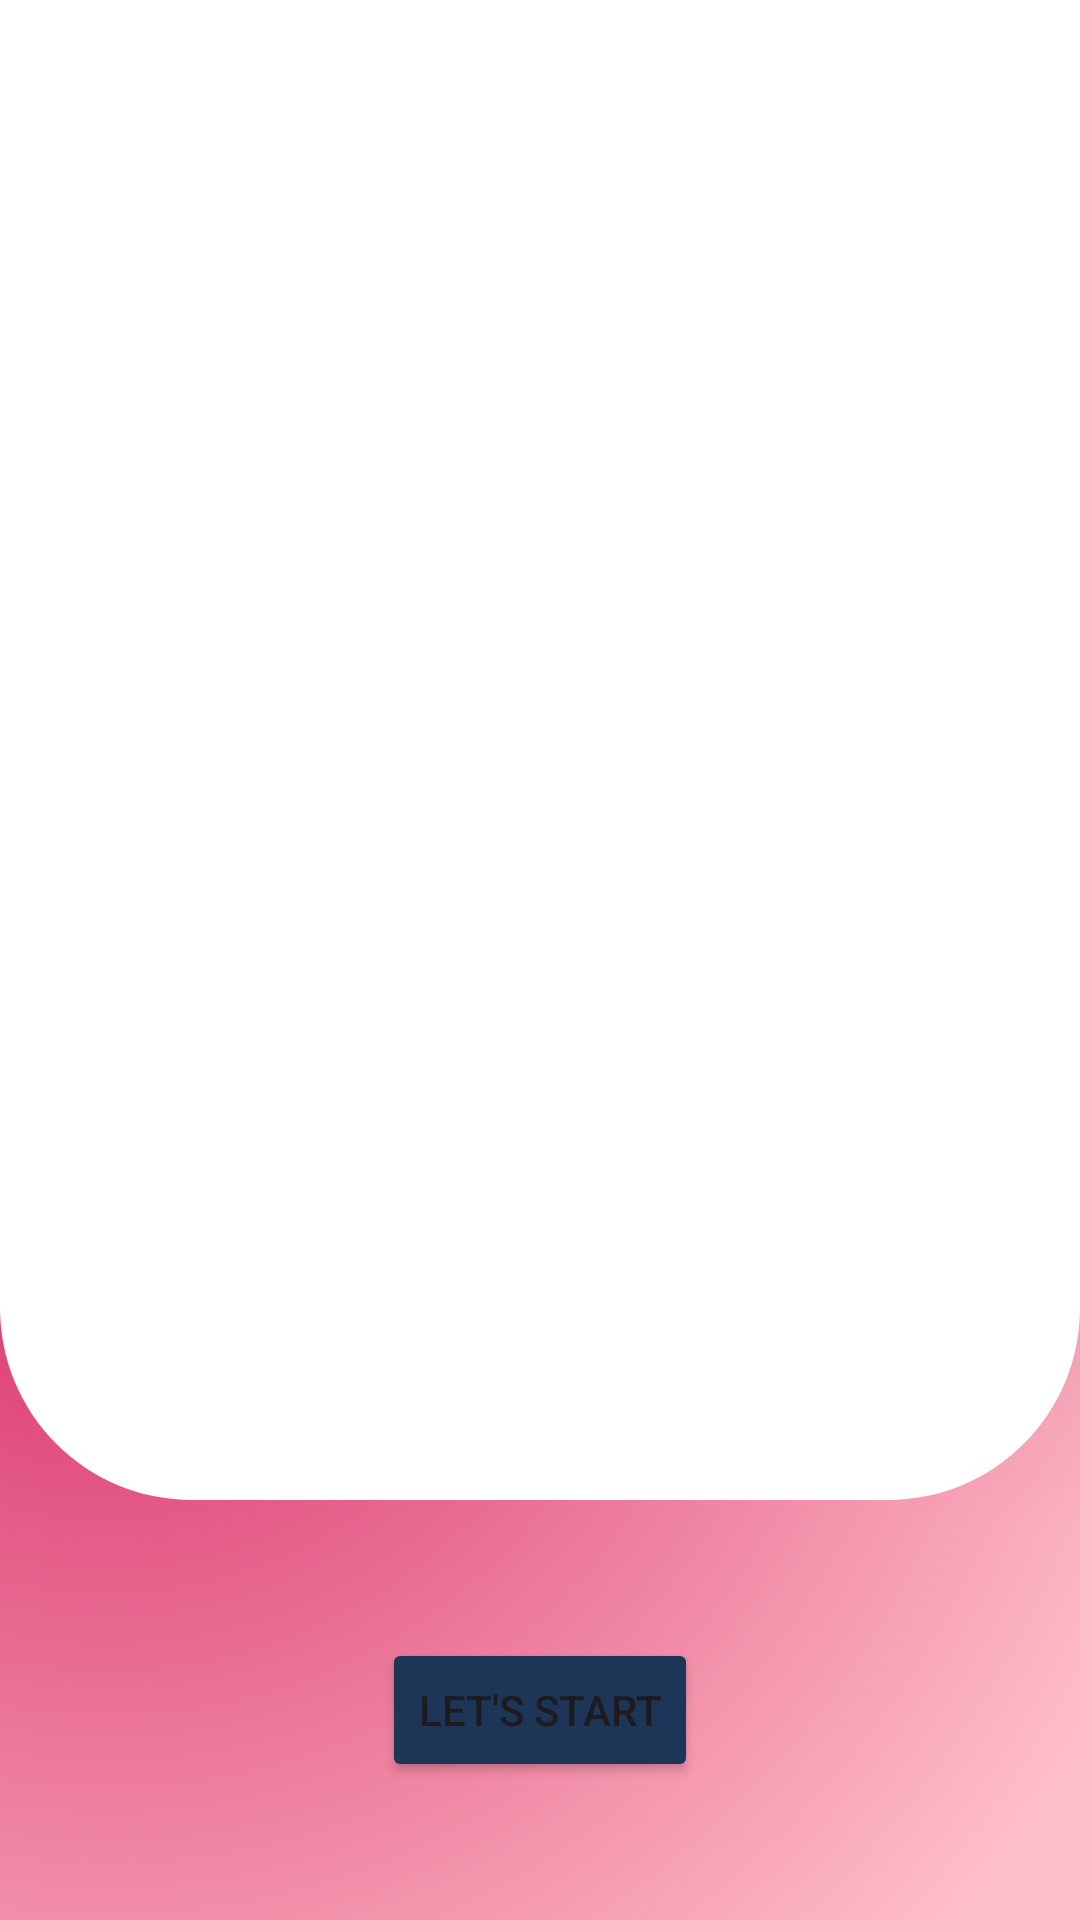

Layout XML and referenced resources for this Android screen:
<!-- AndroidManifest.xml: application theme Theme.Warmupappp -->
<!-- res/layout/fragment_view_pager.xml -->
<?xml version="1.0" encoding="utf-8"?>
    <androidx.constraintlayout.widget.ConstraintLayout xmlns:tools="http://schemas.android.com/tools"
        android:layout_width="match_parent"
        android:background="@drawable/home_gradient_background"
        android:layout_height="match_parent"
    xmlns:android="http://schemas.android.com/apk/res/android"
    xmlns:app="http://schemas.android.com/apk/res-auto">

    <androidx.viewpager2.widget.ViewPager2
        android:id="@+id/viewPager"
        android:layout_width="match_parent"
        android:layout_height="500dp"
        android:background="@drawable/vpager_bg"
        app:layout_constraintEnd_toEndOf="parent"
        app:layout_constraintHorizontal_bias="0.0"
        app:layout_constraintStart_toStartOf="parent"
        app:layout_constraintTop_toTopOf="parent" >

    </androidx.viewpager2.widget.ViewPager2>


    <Button
        android:id="@+id/btnLogin"
        android:layout_width="wrap_content"
        android:layout_height="wrap_content"
        android:layout_weight="1"
        android:backgroundTint="@color/dark_blue"
        android:text="Let's Start"
        app:layout_constraintBottom_toBottomOf="parent"
        app:layout_constraintEnd_toEndOf="parent"
        app:layout_constraintStart_toStartOf="parent"
        app:layout_constraintTop_toBottomOf="@+id/viewPager" />


</androidx.constraintlayout.widget.ConstraintLayout>
<!-- resources referenced by this layout -->
<resources>
  <color name="dark_blue">#1d3557</color>
  <!-- drawable home_gradient_background (drawable) -->
  <?xml version="1.0" encoding="utf-8"?>
  <layer-list xmlns:android="http://schemas.android.com/apk/res/android">
      <item>
          <shape>
              <gradient android:startColor="#DC809D"
                  android:centerColor="@color/light_pink"
                  android:endColor="@color/light_pink"
                  android:type="radial"
                  android:gradientRadius="2300"
                  android:centerX="1"
                  android:centerY="0.2"/>
          </shape>
      </item>
      <item>
          <shape>
              <gradient android:startColor="#D72A65"
                  android:centerColor="@android:color/transparent"
                  android:endColor="@android:color/transparent"
                  android:type="radial"
                  android:gradientRadius="2300"
                  android:centerX="0.1"
                  android:centerY="0.6"/>
          </shape>
      </item>
  </layer-list>
  <!-- drawable vpager_bg (drawable) -->
  <?xml version="1.0" encoding="utf-8"?>
  <shape xmlns:android="http://schemas.android.com/apk/res/android"
      android:shape="rectangle">
      <solid android:color="@color/white"/>
      <corners android:bottomLeftRadius="@dimen/dp_64"
          android:bottomRightRadius="@dimen/dp_64"/>
  
  </shape>
  <style name="Theme.Warmupappp" parent="Base.Theme.Warmupappp" />
  <color name="light_pink">#FFC0CB</color>
  <color name="white">#FFFFFFFF</color>
  <dimen name="dp_64">64dp</dimen>
  <style name="Base.Theme.Warmupappp" parent="Theme.Material3.DayNight.NoActionBar">
          <item name="colorPrimary">@android:color/transparent</item> 
          <item name="android:statusBarColor">#FFA4D6</item> 
      </style>
</resources>
